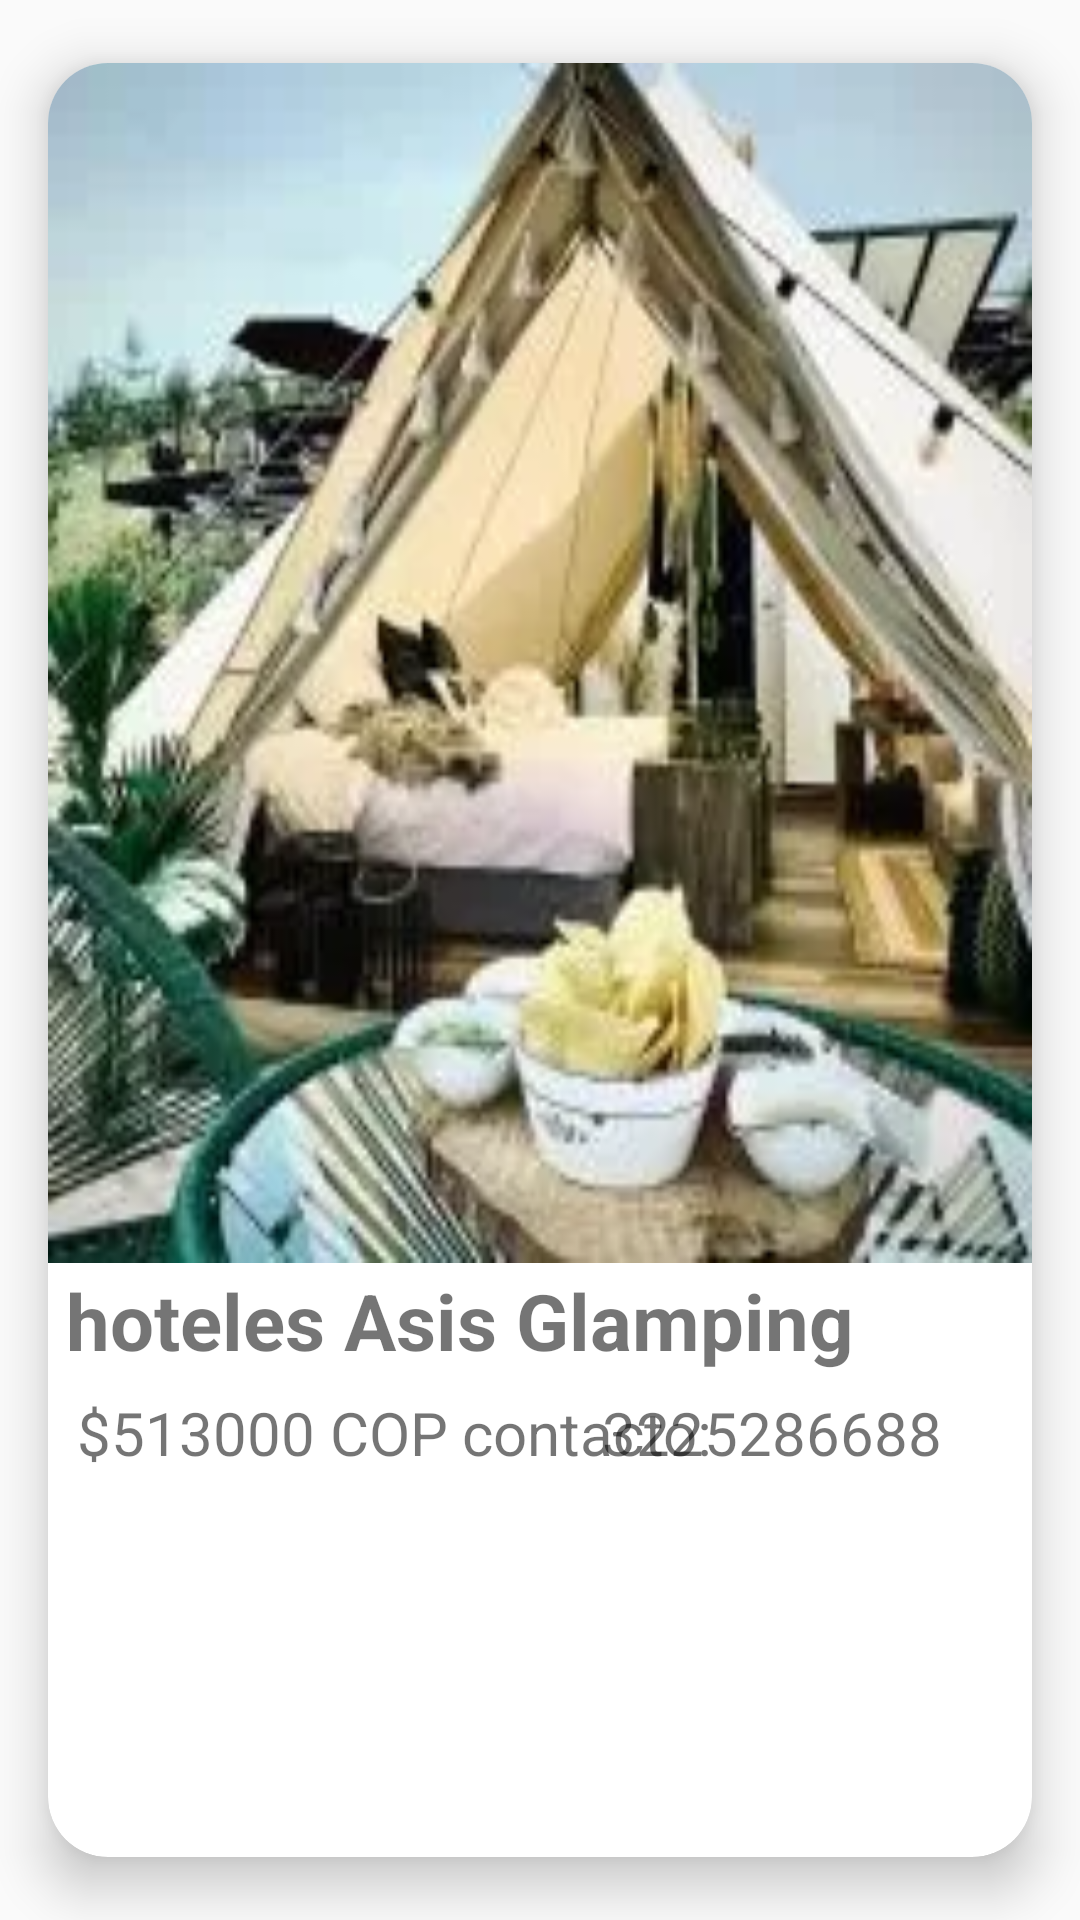

The Android layout XML behind this screen, and the referenced resources:
<!-- AndroidManifest.xml: application theme Theme.Puebliando1 -->
<!-- res/layout/moldehotel.xml -->
<?xml version="1.0" encoding="utf-8"?>
<android.support.v7.widget.CardView
    android:layout_width="match_parent"
    android:layout_height="wrap_content"
    app:cardCornerRadius="20dp"
    app:cardElevation="10dp"
    app:cardUseCompatPadding="true"
    xmlns:android="http://schemas.android.com/apk/res/android"
    xmlns:app="http://schemas.android.com/apk/res-auto">>

<android.support.constraint.ConstraintLayout
    android:layout_width="match_parent"
    android:layout_height="match_parent"
    >

    <ImageView
        android:id="@+id/fotoListaHotel"
        android:layout_width="match_parent"
        android:layout_height="400dp"

        app:layout_constraintTop_toTopOf="parent"
        app:layout_constraintStart_toStartOf="parent"
        app:layout_constraintBottom_toBottomOf="parent"
        app:layout_constraintEnd_toEndOf="parent"
        android:background="@drawable/imagenhotel"
        android:scaleType="fitXY"
        app:layout_constraintVertical_bias="0"
        />
    <TextView
        android:id="@+id/nombreListaHotel"
        android:layout_width="wrap_content"
        android:layout_height="wrap_content"
        app:layout_constraintTop_toBottomOf="@id/fotoListaHotel"
        app:layout_constraintEnd_toEndOf="parent"
        app:layout_constraintStart_toStartOf="parent"
        app:layout_constraintBottom_toBottomOf="parent"
        android:text="hoteles Asis Glamping "
        app:layout_constraintVertical_bias="0.01"
        app:layout_constraintHorizontal_bias="0.1"
        android:textSize="26dp"
        android:textStyle="bold"
        />

    <TextView
        android:id="@+id/precioListaHotel"
        android:layout_width="wrap_content"
        android:layout_height="wrap_content"
        android:text="$513000 COP"
        android:textSize="20dp"
        app:layout_constraintBottom_toBottomOf="parent"
        app:layout_constraintEnd_toEndOf="parent"
        app:layout_constraintHorizontal_bias="0.048"
        app:layout_constraintStart_toStartOf="parent"
        app:layout_constraintTop_toBottomOf="@id/nombreListaHotel"
        app:layout_constraintVertical_bias="0.048"

        />

    <TextView
        android:id="@+id/contactoHotel"
        android:layout_width="wrap_content"
        android:layout_height="wrap_content"
        android:text="contacto:"
        android:textSize="20dp"
        app:layout_constraintBottom_toBottomOf="parent"
        app:layout_constraintEnd_toEndOf="parent"
        app:layout_constraintHorizontal_bias="0.042"
        app:layout_constraintStart_toEndOf="@id/precioListaHotel"
        app:layout_constraintTop_toBottomOf="@id/nombreListaHotel"
        app:layout_constraintVertical_bias="0.048" />

    <TextView
        android:id="@+id/telefonoContacto"
        android:layout_width="wrap_content"
        android:layout_height="wrap_content"
        android:text="3225286688"
        android:textSize="20dp"
        app:layout_constraintBottom_toBottomOf="parent"
        app:layout_constraintEnd_toEndOf="parent"
        app:layout_constraintHorizontal_bias="0.632"
        app:layout_constraintStart_toEndOf="@id/precioListaHotel"
        app:layout_constraintTop_toBottomOf="@id/nombreListaHotel"
        app:layout_constraintVertical_bias="0.048" />

</android.support.constraint.ConstraintLayout>
    </android.support.v7.widget.CardView>
<!-- resources referenced by this layout -->
<resources>
  <!-- drawable imagenhotel: webp bitmap (drawable-v24, 12436 bytes) -->
  <style name="Theme.Puebliando1" parent="Theme.AppCompat.Light.DarkActionBar">
          
          <item name="colorPrimary">@color/purple_500</item>
          <item name="colorPrimaryDark">@color/purple_700</item>
          <item name="colorAccent">@color/teal_200</item>
          
      </style>
  <color name="purple_500">#FF6200EE</color>
  <color name="purple_700">#FF3700B3</color>
  <color name="teal_200">#FF03DAC5</color>
</resources>
